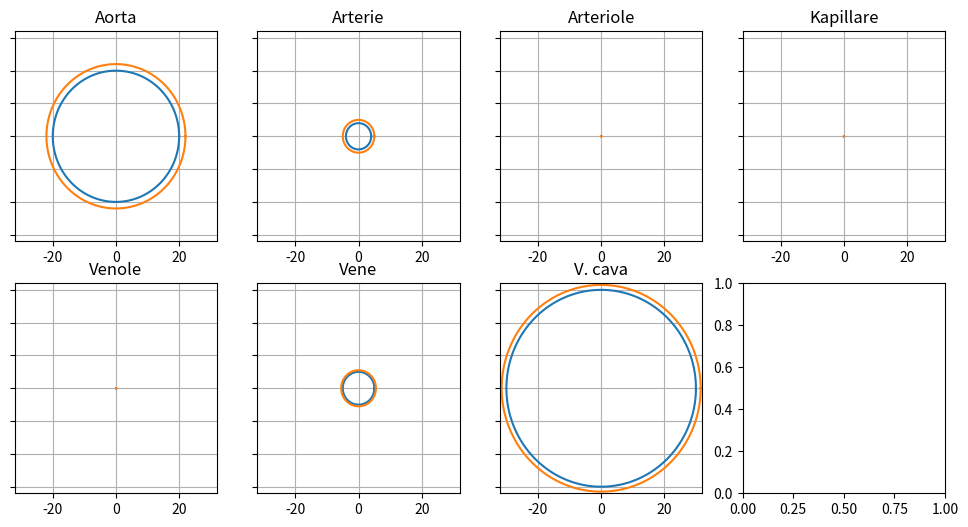

Python code for this plot:

import numpy as np
import matplotlib.pyplot as plt

class VascularSystem():

    def __init__(self):
        pass

    def aorta(self, radius, wallThickness=2000, number=1):
        """_summary_
            
        Args:
            radius (_type_): _description_
            wallThickness (int, optional): _description_. Defaults to 2000.
            number (int, optional): _description_. Defaults to 1.
        Returns:
            x
            y
            x1
            y1
            radius
            wallThickness 
        """
        theta = np.linspace(0, 2*np.pi, 150)

        # wallThickness und radius ist in µm
        # wallThickness und rqadius in mm umrechnen
        wallThickness *= 0.001
        radius *= 0.001
        
        # Querschneitt (Lumen)
        x = radius * np.cos(theta)
        y = radius * np.sin(theta) 

        # Querschnitt (komplett)
        cs = radius + wallThickness
        x1 = cs * np.cos(theta)
        y1 = cs * np.sin(theta)

        return x, y, x1, y1, radius, wallThickness
    
    def arteries(self, radius, wallThickness=1000):
        """_summary_

        Args:
            radius (_type_): _description_
            wallThickness (int, optional): _description_. Defaults to 1000.
        Returns:

        """
        theta = np.linspace(0, 2*np.pi, 150)

        # wallThickness und radius ist in µm
        # wallThickness und rqadius in mm umrechnen
        wallThickness *= 0.001
        radius *= 0.001
        
        # Querschneitt (Lumen)
        x = radius * np.cos(theta)
        y = radius * np.sin(theta) 

        # Querschnitt (komplett)
        cs = radius + wallThickness
        x1 = cs * np.cos(theta)
        y1 = cs * np.sin(theta)

        return x, y, x1, y1, radius, wallThickness

    def arterioles(self, radius, wallThickness=30):
        """_summary_
            
        Args:
            radius (_type_): _description_
            wallThickness (int, optional): _description_. Defaults to 2000.
            number (int, optional): _description_. Defaults to 1.
        Returns:
            x
            y
            x1
            y1
            radius
            wallThickness 
        """
        theta = np.linspace(0, 2*np.pi, 150)

        # wallThickness und radius ist in µm
        # wallThickness und rqadius in mm umrechnen
        wallThickness *= 0.001
        radius *= 0.001
        
        # Querschneitt (Lumen)
        x = radius * np.cos(theta)
        y = radius * np.sin(theta) 

        # Querschnitt (komplett)
        cs = radius + wallThickness
        x1 = cs * np.cos(theta)
        y1 = cs * np.sin(theta)

        return x, y, x1, y1, radius, wallThickness

    def capillaries(self, radius, wallThickness=1):
        """_summary_
            
        Args:
            radius (_type_): _description_
            wallThickness (int, optional): _description_. Defaults to 2000.
            number (int, optional): _description_. Defaults to 1.
        Returns:
            x
            y
            x1
            y1
            radius
            wallThickness 
        """
        theta = np.linspace(0, 2*np.pi, 150)

        # wallThickness und radius ist in µm
        # wallThickness und rqadius in mm umrechnen
        wallThickness *= 0.001
        radius *= 0.001
        
        # Querschneitt (Lumen)
        x = radius * np.cos(theta)
        y = radius * np.sin(theta) 

        # Querschnitt (komplett)
        cs = radius + wallThickness
        x1 = cs * np.cos(theta)
        y1 = cs * np.sin(theta)

        return x, y, x1, y1, radius, wallThickness

    def venules(self, radius, wallThickness=2):
        """_summary_
            
        Args:
            radius (_type_): _description_
            wallThickness (int, optional): _description_. Defaults to 2000.
            number (int, optional): _description_. Defaults to 1.
        Returns:
            x
            y
            x1
            y1
            radius
            wallThickness 
        """
        theta = np.linspace(0, 2*np.pi, 150)

        # wallThickness und radius ist in µm
        # wallThickness und rqadius in mm umrechnen
        wallThickness *= 0.001
        radius *= 0.001
        
        # Querschneitt (Lumen)
        x = radius * np.cos(theta)
        y = radius * np.sin(theta) 

        # Querschnitt (komplett)
        cs = radius + wallThickness
        x1 = cs * np.cos(theta)
        y1 = cs * np.sin(theta)

        return x, y, x1, y1, radius, wallThickness

    def veins(self, radius, wallThickness=500):
        """_summary_
            
        Args:
            radius (_type_): _description_
            wallThickness (int, optional): _description_. Defaults to 2000.
            number (int, optional): _description_. Defaults to 1.
        Returns:
            x
            y
            x1
            y1
            radius
            wallThickness 
        """
        theta = np.linspace(0, 2*np.pi, 150)

        # wallThickness und radius ist in µm
        # wallThickness und rqadius in mm umrechnen
        wallThickness *= 0.001
        radius *= 0.001
        
        # Querschneitt (Lumen)
        x = radius * np.cos(theta)
        y = radius * np.sin(theta) 

        # Querschnitt (komplett)
        cs = radius + wallThickness
        x1 = cs * np.cos(theta)
        y1 = cs * np.sin(theta)

        return x, y, x1, y1, radius, wallThickness

    def venaCava(self, radius, wallThickness=1500, number=1):
        """_summary_
            
        Args:
            radius (_type_): _description_
            wallThickness (int, optional): _description_. Defaults to 2000.
            number (int, optional): _description_. Defaults to 1.
        Returns:
            x
            y
            x1
            y1
            radius
            wallThickness 
        """
        theta = np.linspace(0, 2*np.pi, 150)

        # wallThickness und radius ist in µm
        # wallThickness und rqadius in mm umrechnen
        wallThickness *= 0.001
        radius *= 0.001
        
        # Querschneitt (Lumen)
        x = radius * np.cos(theta)
        y = radius * np.sin(theta) 

        # Querschnitt (komplett)
        cs = radius + wallThickness
        x1 = cs * np.cos(theta)
        y1 = cs * np.sin(theta)

        return x, y, x1, y1, radius, wallThickness
    
    def normVessels(self):
        pass



vs = VascularSystem()
aorta = vs.aorta(20000)
arteries = vs.arteries(4000)
arterioles = vs.arterioles(20)
capillaries = vs.capillaries(8)
venules = vs.venules(20)
veins = vs.veins(5000)
venaCava = vs.venaCava(30000)

fig, axs = plt.subplots(2,4)
fig.set_figheight(6)
fig.set_figwidth(12)

axs[0,0].plot(aorta[0],aorta[1])
axs[0,0].plot(aorta[2],aorta[3])
axs[0,0].grid(True)
axs[0,0].tick_params(labelleft = False)
axs[0,0].set_xlim(-32,32)
axs[0,0].set_ylim(-32,32)
axs[0,0].title.set_text('Aorta')

axs[0,1].plot(arteries[0], arteries[1])
axs[0,1].plot(arteries[2], arteries[3])
axs[0,1].grid(True)
axs[0,1].tick_params(labelleft = False)
axs[0,1].set_xlim(-32,32)
axs[0,1].set_ylim(-32,32)
axs[0,1].title.set_text('Arterie')

axs[0,2].plot(arterioles[0], arterioles[1])
axs[0,2].plot(arterioles[2], arterioles[3])
axs[0,2].grid(True)
axs[0,2].tick_params(labelleft = False)
axs[0,2].set_xlim(-32,32)
axs[0,2].set_ylim(-32,32)
axs[0,2].title.set_text('Arteriole')

axs[0,3].plot(capillaries[0], capillaries[1])
axs[0,3].plot(capillaries[2], capillaries[3])
axs[0,3].grid(True)
axs[0,3].tick_params(labelleft = False)
axs[0,3].set_xlim(-32,32)
axs[0,3].set_ylim(-32,32)
axs[0,3].title.set_text('Kapillare')

axs[1,0].plot(venules[0], venules[1])
axs[1,0].plot(venules[2], venules[3])
axs[1,0].grid(True)
axs[1,0].tick_params(labelleft = False)
axs[1,0].set_xlim(-32,32)
axs[1,0].set_ylim(-32,32)
axs[1,0].title.set_text('Venole')

axs[1,1].plot(veins[0], veins[1])
axs[1,1].plot(veins[2], veins[3])
axs[1,1].grid(True)
axs[1,1].tick_params(labelleft = False)
axs[1,1].set_xlim(-32,32)
axs[1,1].set_ylim(-32,32)
axs[1,1].title.set_text('Vene')

axs[1,2].plot(venaCava[0], venaCava[1])
axs[1,2].plot(venaCava[2], venaCava[3])
axs[1,2].grid(True)
axs[1,2].tick_params(labelleft = False)
axs[1,2].set_xlim(-32,32)
axs[1,2].set_ylim(-32,32)
axs[1,2].title.set_text('V. cava')


plt.show()